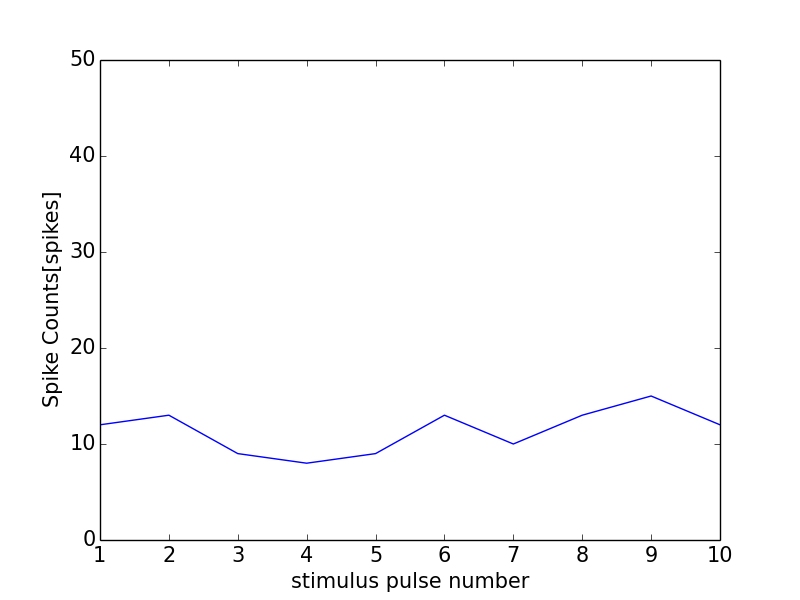

The table this chart was drawn from, first rows:
0, 0.0
0, 0
1, 12
2, 13
3, 9
4, 8
5, 9
6, 13
7, 10
8, 13
9, 15
10, 12
11, 0
